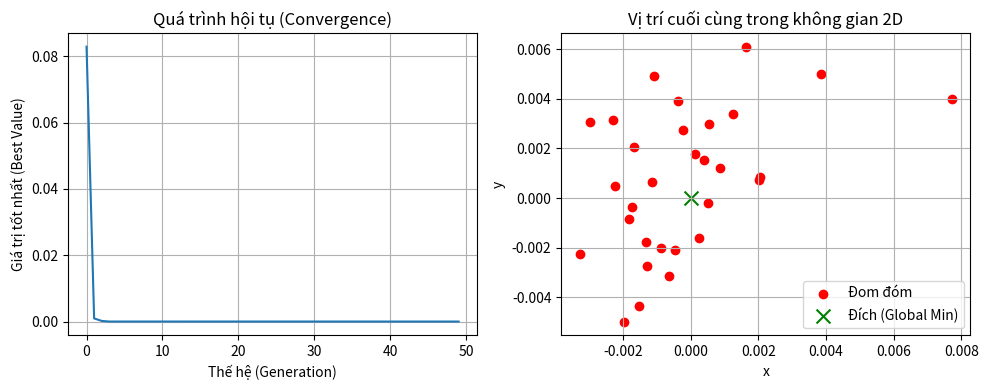

The matplotlib source for this figure:
import numpy as np
import matplotlib.pyplot as plt

# ==========================================
# CẤU HÌNH THUẬT TOÁN
# ==========================================
class FireflyAlgorithm:
    def __init__(self, func, dim, pop_size=20, max_gen=50, alpha=0.5, beta_0=1.0, gamma=1.0):
        self.func = func          # Hàm mục tiêu cần tối ưu
        self.dim = dim            # Số chiều của bài toán 
        self.pop_size = pop_size  # Số lượng đom đóm
        self.max_gen = max_gen    # Số vòng lặp tối đa
        self.alpha = alpha        # Hệ số ngẫu nhiên (Randomness)
        self.beta_0 = beta_0      # Độ hấp dẫn tại khoảng cách r=0
        self.gamma = gamma        # Hệ số hấp thụ ánh sáng (Light Absorption)
        
        # Khởi tạo quần thể đom đóm ngẫu nhiên trong khoảng [-5, 5]
        self.fireflies = np.random.uniform(-5, 5, (self.pop_size, self.dim))
        self.intensity = np.zeros(self.pop_size)
        
    def calculate_intensity(self):
        """Tính độ sáng (nghịch đảo của giá trị hàm mục tiêu vì ta đang tìm Min)"""
        for i in range(self.pop_size):
            # Với bài toán tìm Min, giá trị hàm càng nhỏ -> độ sáng càng lớn
            # Ta dùng trực tiếp giá trị hàm để so sánh: bé hơn là "sáng hơn" (tốt hơn)
            self.intensity[i] = self.func(self.fireflies[i])

    def run(self):
        # Lưu lại lịch sử để vẽ đồ thị
        history = []
        
        # Đánh giá ban đầu
        self.calculate_intensity()
        best_val = np.min(self.intensity)
        print(f"Khởi tạo: Best Value = {best_val:.5f}")

        # Vòng lặp chính (Generations)
        for t in range(self.max_gen):
            
            # Loop lồng nhau để so sánh từng cặp đom đóm
            for i in range(self.pop_size):
                for j in range(self.pop_size):
                    
                    # Nếu đom đóm j sáng hơn đom đóm i (j tốt hơn i)
                    # Lưu ý: Bài toán Min, giá trị nhỏ hơn nghĩa là sáng hơn
                    if self.intensity[j] < self.intensity[i]:
                        
                        # 1. Tính khoảng cách Euclid giữa i và j
                        r = np.linalg.norm(self.fireflies[i] - self.fireflies[j])
                        
                        # 2. Tính độ hấp dẫn (Beta)
                        # Beta = Beta0 * exp(-gamma * r^2)
                        beta = self.beta_0 * np.exp(-self.gamma * (r ** 2))
                        
                        # 3. Cập nhật vị trí của đom đóm i (di chuyển về phía j)
                        # Công thức: x_new = x_old + Attraction + Randomness
                        tmp_pos = self.fireflies[i] + \
                                  beta * (self.fireflies[j] - self.fireflies[i]) + \
                                  self.alpha * (np.random.rand(self.dim) - 0.5)
                        
                        # Đánh giá vị trí mới
                        tmp_intensity = self.func(tmp_pos)
                        
                        # Nếu vị trí mới tốt hơn, cập nhật
                        if tmp_intensity < self.intensity[i]:
                            self.fireflies[i] = tmp_pos
                            self.intensity[i] = tmp_intensity

            # Giảm hệ số ngẫu nhiên theo thời gian (để hội tụ dần)
            self.alpha *= 0.97
            
            # Ghi log kết quả tốt nhất hiện tại
            current_best = np.min(self.intensity)
            history.append(current_best)
            if t % 10 == 0:
                print(f"Gen {t}: Best Value = {current_best:.5f}")

        # Tìm kết quả cuối cùng
        best_index = np.argmin(self.intensity)
        return self.fireflies[best_index], self.intensity[best_index], history

# ==========================================
# ĐỊNH NGHĨA BÀI TOÁN & CHẠY
# ==========================================

# Hàm mục tiêu: Sphere Function f(x) = x1^2 + x2^2 + ...
def sphere_function(x):
    return np.sum(x**2)

if __name__ == "__main__":
    # Cấu hình: 2 chiều (để dễ hình dung x, y), 20 con đom đóm, chạy 50 vòng
    fa = FireflyAlgorithm(func=sphere_function, dim=2, pop_size=30, max_gen=50, gamma=1.0)
    
    best_pos, best_score, history_data = fa.run()
    
    print("-" * 30)
    print(f"KẾT QUẢ CUỐI CÙNG:")
    print(f"Vị trí tối ưu (x, y): {best_pos}")
    print(f"Giá trị hàm mục tiêu: {best_score:.10f}") # Càng gần 0 càng tốt
    print("-" * 30)

    # ==========================================
    # VẼ BIỂU ĐỒ 
    # ==========================================
    # Biểu đồ 1: Sự hội tụ của thuật toán
    plt.figure(figsize=(10, 4))
    plt.subplot(1, 2, 1)
    plt.plot(history_data)
    plt.title('Quá trình hội tụ (Convergence)')
    plt.xlabel('Thế hệ (Generation)')
    plt.ylabel('Giá trị tốt nhất (Best Value)')
    plt.grid(True)

    # Biểu đồ 2: Vị trí cuối cùng của bầy đom đóm
    plt.subplot(1, 2, 2)
    # Vẽ các điểm đom đóm cuối cùng
    plt.scatter(fa.fireflies[:, 0], fa.fireflies[:, 1], c='red', label='Đom đóm')
    # Vẽ điểm đích (0,0)
    plt.scatter(0, 0, c='green', marker='x', s=100, label='Đích (Global Min)')
    plt.title('Vị trí cuối cùng trong không gian 2D')
    plt.xlabel('x')
    plt.ylabel('y')
    plt.legend()
    plt.grid(True)
    
    plt.tight_layout()
    plt.show()